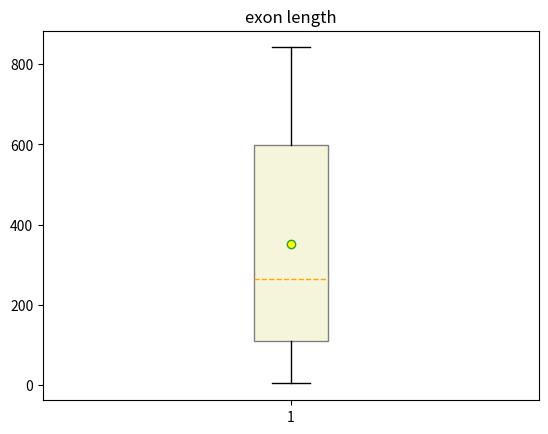

Python code for this plot:
import numpy as np
import matplotlib.pyplot as plt

#store the information
gene_lengths=[9410,394141,4442,105338,19149,76779,126550,36296,842,15981]
exon_counts=[51,1142,42,216,25,650,32533,57,1,523]

#turn lists into arrays
lengths_array = np.array(gene_lengths)
counts_array = np.array(exon_counts)

#calculate the average exon length
average=lengths_array/counts_array

#sort and print the average length
sort=sorted(average)
print(sort)


plt.boxplot(sort,
            showmeans=True, #Display average value
            patch_artist=True, #Enable custom color filling
            boxprops = {'color':'grey','facecolor':'beige'}, #Sets box fill color and border color
            meanprops = {'marker':'o','markerfacecolor':'yellow'}, #Set the shape and fill color of the mean point
            medianprops = {'linestyle':'--','color':'orange'})#Set the type and color of the median line
plt.title('exon length') #Set the name of the boxplot

plt.show()
